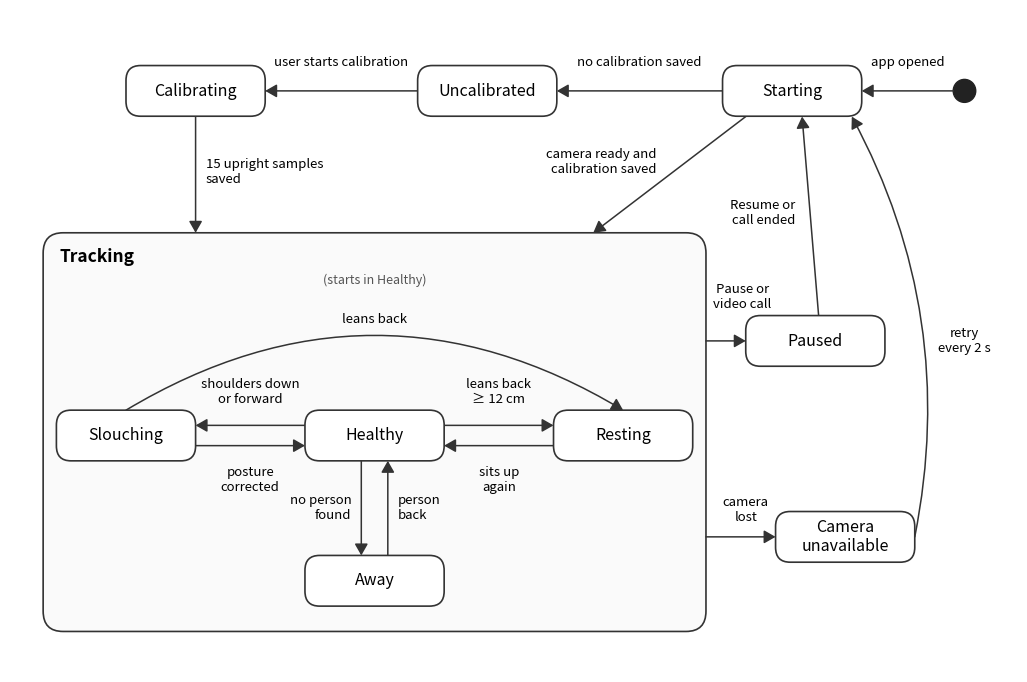

The matplotlib source for this figure: (Note: this script raises an exception after producing the figure.)
"""UML state machine diagram: posture tracking states (fixed layout)."""
import sys
import matplotlib
matplotlib.use("Agg")
import matplotlib.pyplot as plt
from matplotlib.patches import FancyBboxPatch, FancyArrowPatch, Circle

fig, ax = plt.subplots(figsize=(13, 8.6))
ax.set_xlim(-0.2, 15.0); ax.set_ylim(0.4, 10.2); ax.axis("off")
H = 0.75
C = "#333333"
pos = {}

def state(key, text, x, y, w=2.1):
    ax.add_patch(FancyBboxPatch((x - w / 2, y - H / 2), w, H, boxstyle="round,pad=0,rounding_size=0.22",
                                fc="white", ec=C, lw=1.2, zorder=2))
    ax.text(x, y, text, ha="center", va="center", fontsize=11.5, zorder=3)
    pos[key] = (x, y, w)

def side(key, where):
    x, y, w = pos[key]
    return {"l": (x - w / 2, y), "r": (x + w / 2, y), "t": (x, y + H / 2), "b": (x, y - H / 2)}[where]

def arrow(p1, p2, rad=0.0):
    ax.add_patch(FancyArrowPatch(p1, p2, arrowstyle="-|>,head_length=7,head_width=4", color=C, lw=1.1,
                                 mutation_scale=1, connectionstyle=f"arc3,rad={rad}", shrinkA=0, shrinkB=0, zorder=1))

def label(x, y, text, ha="center"):
    ax.text(x, y, text, ha=ha, va="center", fontsize=9.5, zorder=4)

# composite state "Tracking"
ax.add_patch(FancyBboxPatch((0.3, 1.0), 10.0, 5.9, boxstyle="round,pad=0,rounding_size=0.3",
                            fc="#FAFAFA", ec=C, lw=1.2, zorder=0))
ax.text(0.55, 6.55, "Tracking", fontsize=12.5, weight="bold", va="center")
ax.text(5.3, 6.15, "(starts in Healthy)", ha="center", fontsize=9, style="italic", color="#555555")

# top row
state("calib", "Calibrating", 2.6, 9.0)
state("uncal", "Uncalibrated", 7.0, 9.0)
state("starting", "Starting", 11.6, 9.0)
ax.add_patch(Circle((14.2, 9.0), 0.17, color="#222222"))
arrow((14.03, 9.0), side("starting", "r")); label(13.35, 9.42, "app opened")
arrow(side("starting", "l"), side("uncal", "r")); label(9.3, 9.42, "no calibration saved")
arrow(side("uncal", "l"), side("calib", "r")); label(4.8, 9.42, "user starts calibration")

# entering the composite state
arrow(side("calib", "b"), (2.6, 6.9)); label(2.75, 7.8, "15 upright samples\nsaved", ha="left")
arrow((10.9, 8.62), (8.6, 6.9)); label(9.55, 7.95, "camera ready and\ncalibration saved", ha="right")

# substates
state("slouch", "Slouching", 1.55, 3.9)
state("healthy", "Healthy", 5.3, 3.9)
state("rest", "Resting", 9.05, 3.9)
state("away", "Away", 5.3, 1.75)
arrow((side("healthy", "l")[0], 4.05), (side("slouch", "r")[0], 4.05))
arrow((side("slouch", "r")[0], 3.75), (side("healthy", "l")[0], 3.75))
label(3.425, 4.55, "shoulders down\nor forward"); label(3.425, 3.25, "posture\ncorrected")
arrow((side("healthy", "r")[0], 4.05), (side("rest", "l")[0], 4.05))
arrow((side("rest", "l")[0], 3.75), (side("healthy", "r")[0], 3.75))
label(7.175, 4.55, "leans back\n≥ 12 cm"); label(7.175, 3.25, "sits up\nagain")
arrow((5.1, side("healthy", "b")[1]), (5.1, side("away", "t")[1]))
arrow((5.5, side("away", "t")[1]), (5.5, side("healthy", "b")[1]))
label(4.95, 2.83, "no person\nfound", ha="right"); label(5.65, 2.83, "person\nback", ha="left")
arrow(side("slouch", "t"), side("rest", "t"), rad=-0.3)
label(5.3, 5.62, "leans back")

# leaving the composite state (from any tracking state)
state("paused", "Paused", 11.95, 5.3)
state("nocam", "Camera\nunavailable", 12.4, 2.4)
arrow((10.3, 5.3), side("paused", "l")); label(10.85, 5.95, "Pause or\nvideo call")
arrow((10.3, 2.4), side("nocam", "l")); label(10.9, 2.8, "camera\nlost")
arrow((12.0, 5.67), (11.75, 8.62)); label(11.65, 7.2, "Resume or\ncall ended", ha="right")
arrow((13.3, 2.78), (12.3, 8.62), rad=0.0) if False else None
ax.add_patch(FancyArrowPatch((13.45, 2.4), (12.4, 8.62), arrowstyle="-|>,head_length=7,head_width=4",
                             color=C, lw=1.1, mutation_scale=1, shrinkA=0, shrinkB=0,
                             connectionstyle="angle3,angleA=90,angleB=0", zorder=1) if False else
             FancyArrowPatch((13.45, 2.4), (12.5, 8.62), arrowstyle="-|>,head_length=7,head_width=4",
                             color=C, lw=1.1, mutation_scale=1, shrinkA=0, shrinkB=0,
                             connectionstyle="arc3,rad=0.18", zorder=1))
label(14.2, 5.3, "retry\nevery 2 s")

plt.savefig(sys.argv[1], dpi=200, bbox_inches="tight", facecolor="white")
